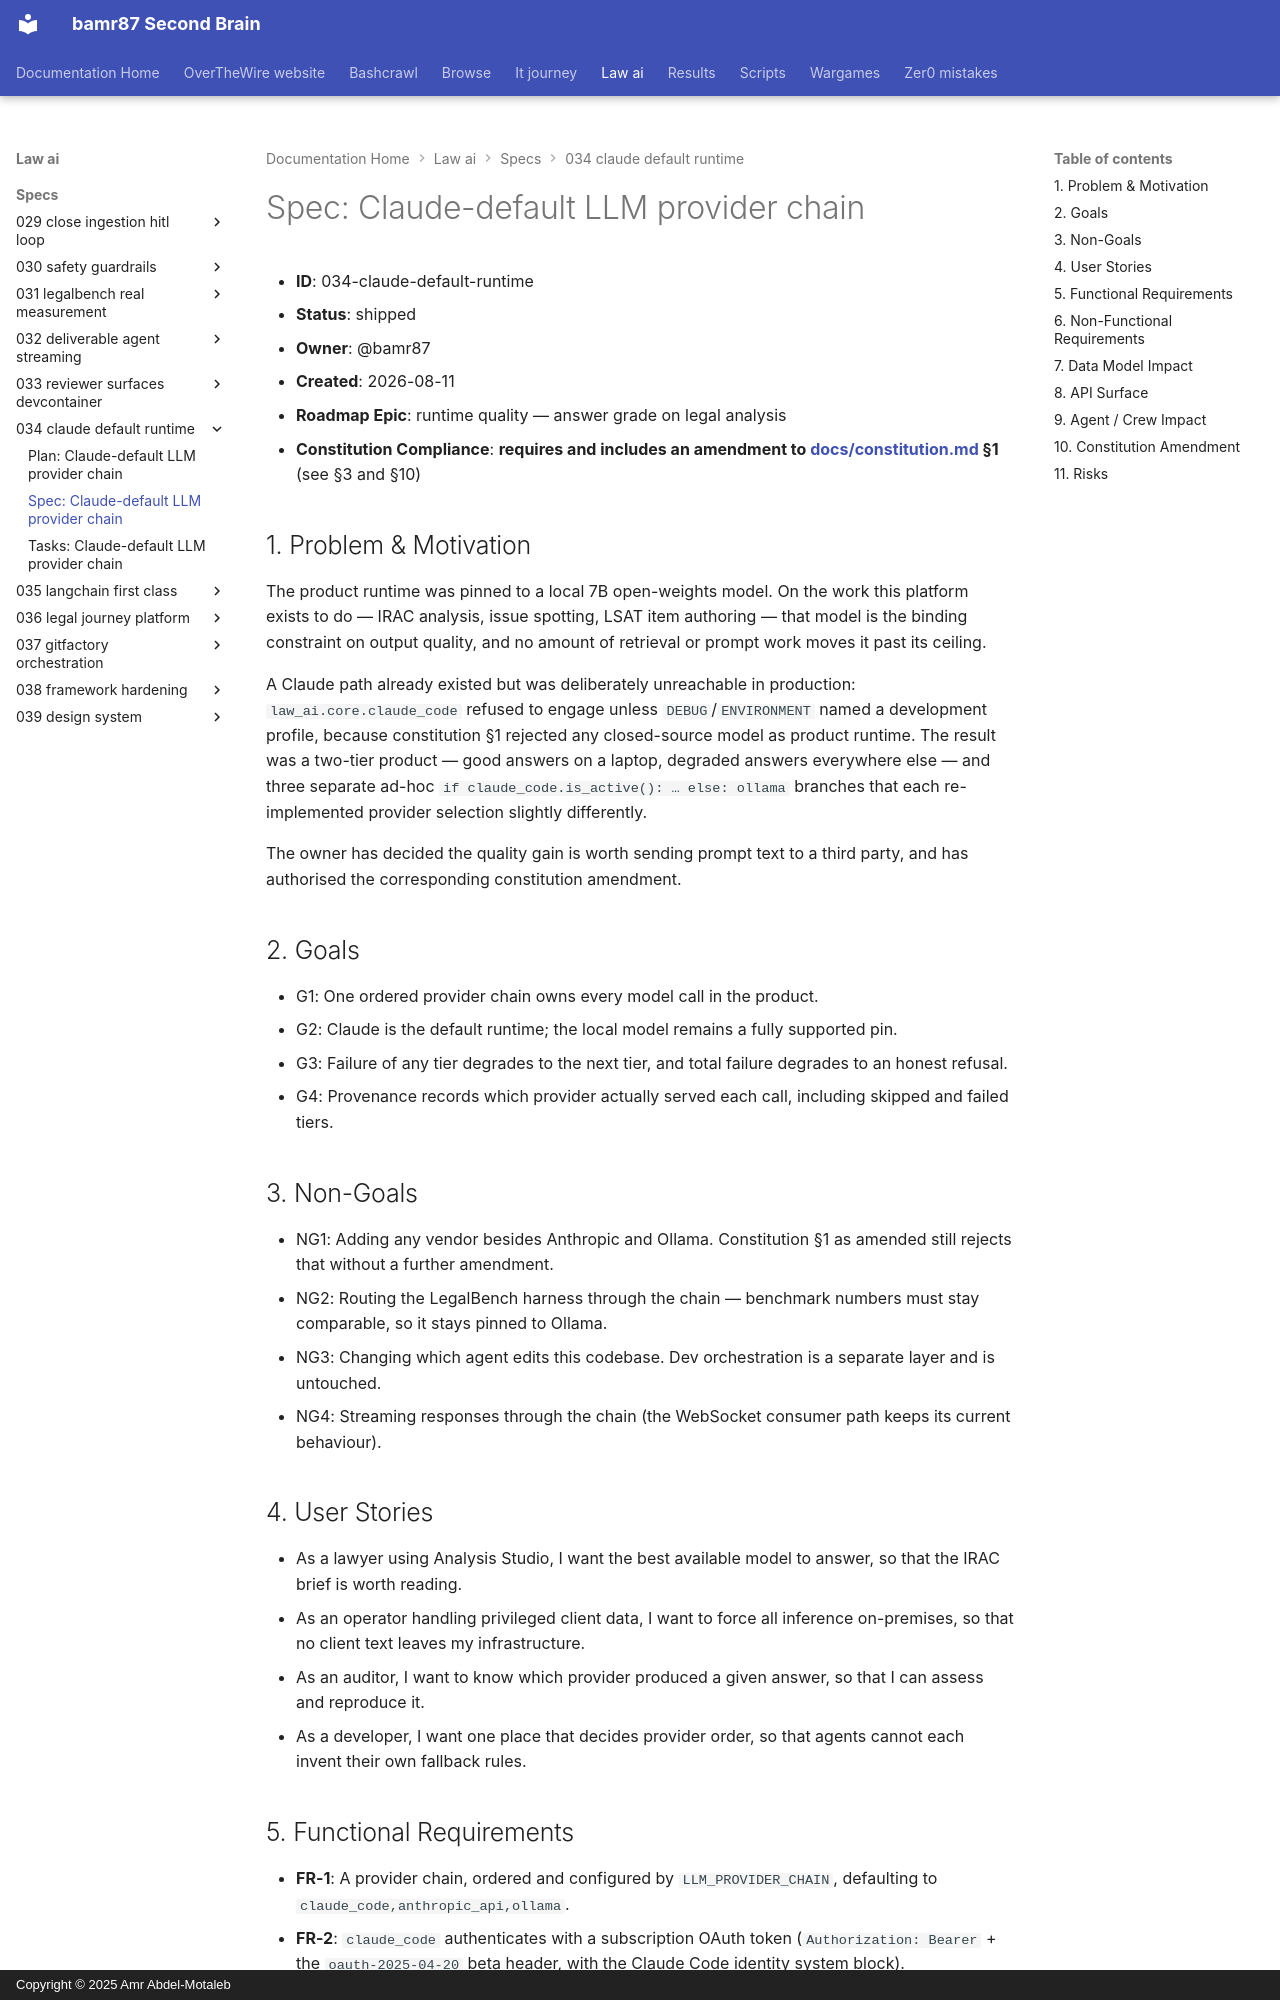

repository: bamr87/README · page: law-ai/specs/034-claude-default-runtime/spec/index.html · generator: mkdocs · copyright: Copyright © 2025 Amr Abdel-Motaleb

---
source_file: specs/034-claude-default-runtime/spec.md
source_repo: bamr87/law-ai
source_url: https://github.com/bamr87/law-ai/blob/main/specs/034-claude-default-runtime/spec.md
title: 'Spec: Claude-default LLM provider chain'
---
# Spec: Claude-default LLM provider chain

- **ID**: 034-claude-default-runtime
- **Status**: shipped
- **Owner**: @bamr87
- **Created**: 2026-08-11
- **Roadmap Epic**: runtime quality — answer grade on legal analysis
- **Constitution Compliance**: **requires and includes an amendment to [docs/constitution.md](../../docs/constitution.md) §1** (see §3 and §10)

## 1. Problem & Motivation

The product runtime was pinned to a local 7B open-weights model. On the work this platform exists to do — IRAC analysis, issue spotting, LSAT item authoring — that model is the binding constraint on output quality, and no amount of retrieval or prompt work moves it past its ceiling.

A Claude path already existed but was deliberately unreachable in production: `law_ai.core.claude_code` refused to engage unless `DEBUG`/`ENVIRONMENT` named a development profile, because constitution §1 rejected any closed-source model as product runtime. The result was a two-tier product — good answers on a laptop, degraded answers everywhere else — and three separate ad-hoc `if claude_code.is_active(): … else: ollama` branches that each re-implemented provider selection slightly differently.

The owner has decided the quality gain is worth sending prompt text to a third party, and has authorised the corresponding constitution amendment.

## 2. Goals

- G1: One ordered provider chain owns every model call in the product.
- G2: Claude is the default runtime; the local model remains a fully supported pin.
- G3: Failure of any tier degrades to the next tier, and total failure degrades to an honest refusal.
- G4: Provenance records which provider actually served each call, including skipped and failed tiers.

## 3. Non-Goals

- NG1: Adding any vendor besides Anthropic and Ollama. Constitution §1 as amended still rejects that without a further amendment.
- NG2: Routing the LegalBench harness through the chain — benchmark numbers must stay comparable, so it stays pinned to Ollama.
- NG3: Changing which agent edits this codebase. Dev orchestration is a separate layer and is untouched.
- NG4: Streaming responses through the chain (the WebSocket consumer path keeps its current behaviour).

## 4. User Stories

- As a lawyer using Analysis Studio, I want the best available model to answer, so that the IRAC brief is worth reading.
- As an operator handling privileged client data, I want to force all inference on-premises, so that no client text leaves my infrastructure.
- As an auditor, I want to know which provider produced a given answer, so that I can assess and reproduce it.
- As a developer, I want one place that decides provider order, so that agents cannot each invent their own fallback rules.
